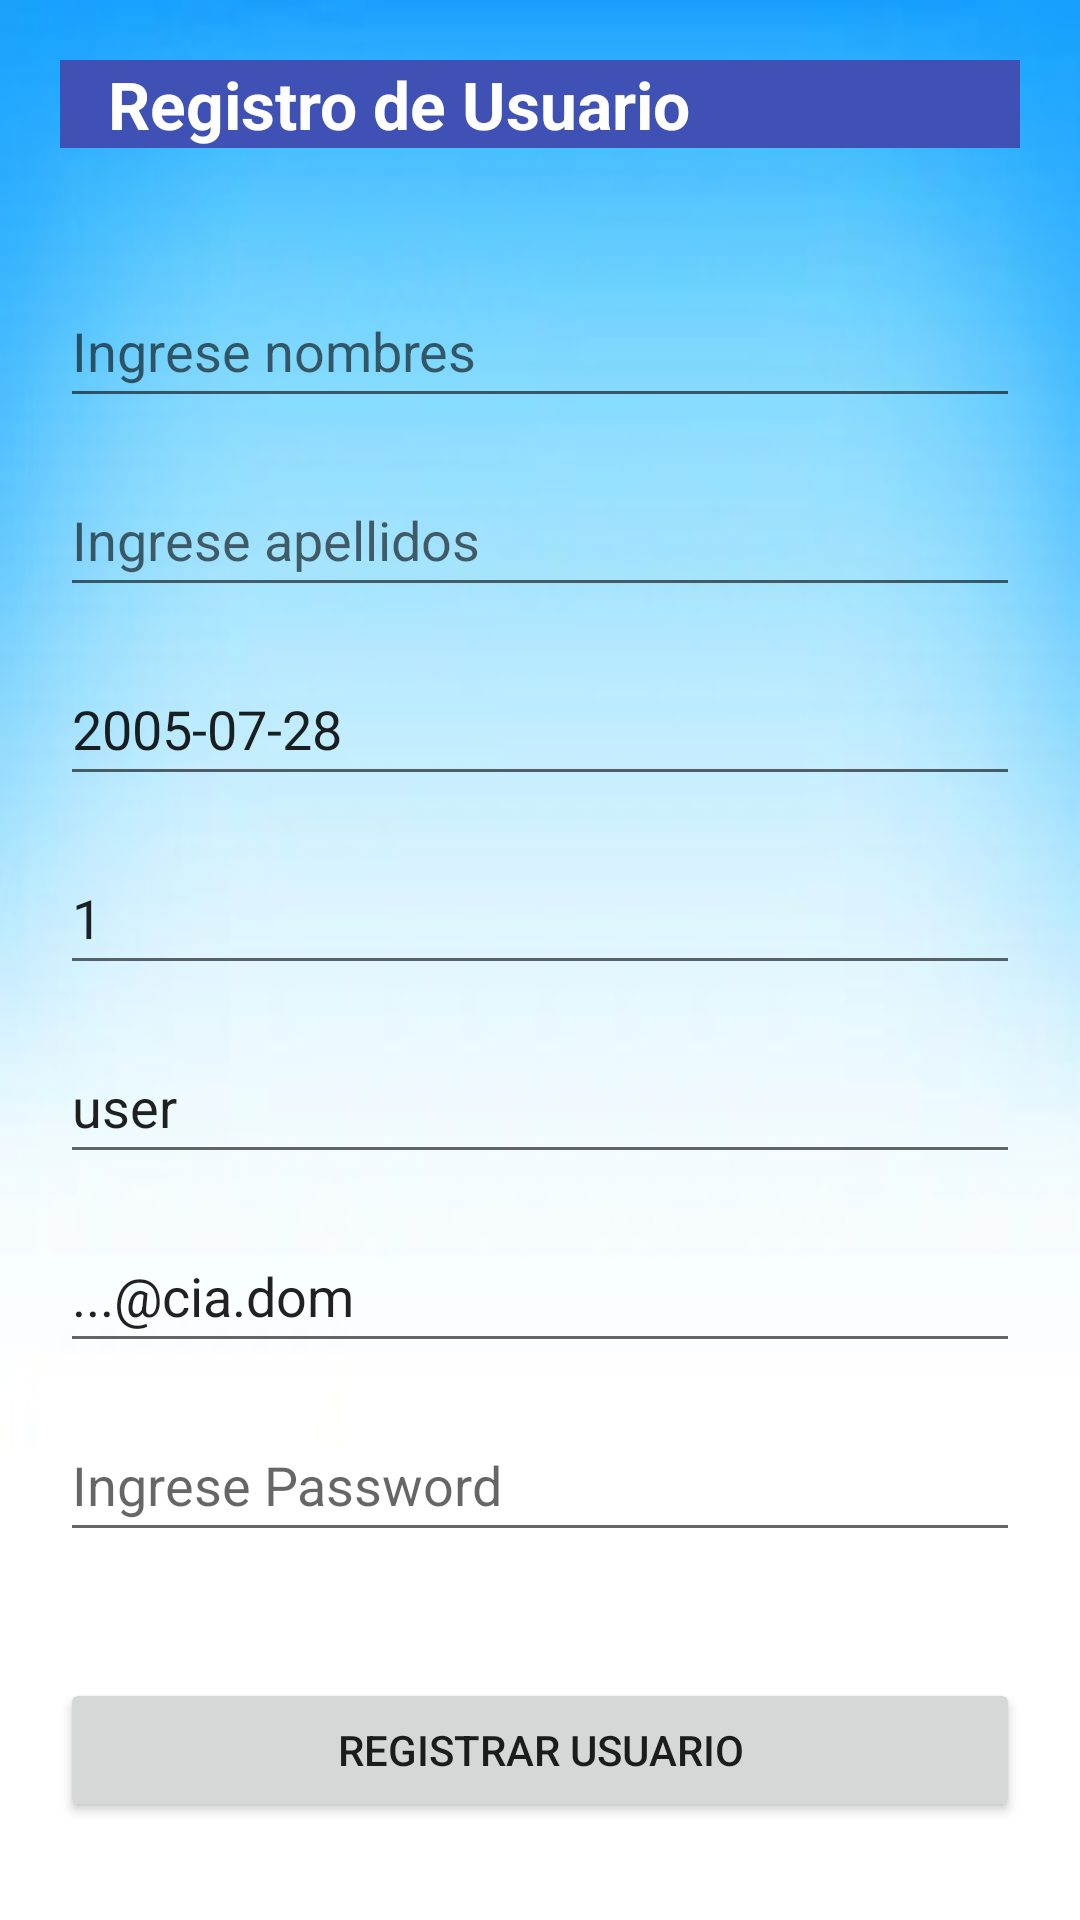

Write the Android layout XML for this screen, with the resource values it uses.
<!-- AndroidManifest.xml: application theme Theme.JOSportTech -->
<!-- res/layout/activity_usuario_registrar.xml -->
<?xml version="1.0" encoding="utf-8"?>
<androidx.constraintlayout.widget.ConstraintLayout xmlns:android="http://schemas.android.com/apk/res/android"
    xmlns:app="http://schemas.android.com/apk/res-auto"
    xmlns:tools="http://schemas.android.com/tools"
    android:layout_width="match_parent"
    android:layout_height="match_parent"
    android:padding="20dp"
    android:background="@drawable/fondo10"
    tools:context=".UsuarioRegistrarActivity">

    <TextView
        android:id="@+id/lblTitulo"
        android:layout_width="match_parent"
        android:layout_height="wrap_content"
        android:text="   Registro de Usuario"
        android:textColor="@color/white"
        android:background="#3F51B5"
        android:textSize="22dp"
        android:textStyle="bold"
        app:layout_constraintEnd_toEndOf="parent"
        app:layout_constraintStart_toStartOf="parent"
        app:layout_constraintTop_toTopOf="parent" />

    <EditText
        android:id="@+id/txtNombres"
        android:layout_width="match_parent"
        android:layout_height="wrap_content"
        android:ems="10"
        android:inputType="textPersonName"
        android:minHeight="48dp"
        android:hint="Ingrese nombres"
        android:layout_marginTop="42dp"
        app:layout_constraintEnd_toEndOf="parent"
        app:layout_constraintStart_toStartOf="parent"
        app:layout_constraintTop_toBottomOf="@+id/lblTitulo" />

    <EditText
        android:id="@+id/txtApellidos"
        android:layout_width="match_parent"
        android:layout_height="wrap_content"
        android:ems="10"
        android:inputType="textPersonName"
        android:minHeight="48dp"
        android:hint="Ingrese apellidos"
        android:layout_marginTop="15dp"
        app:layout_constraintEnd_toEndOf="parent"
        app:layout_constraintStart_toStartOf="parent"
        app:layout_constraintTop_toBottomOf="@+id/txtNombres" />

    <EditText
        android:id="@+id/txtFecNacimiento"
        android:layout_width="match_parent"
        android:layout_height="wrap_content"
        android:layout_marginTop="15dp"
        android:ems="10"
        android:hint="Ingrese Fecha de Nacimiento"
        android:inputType="textPersonName"
        android:minHeight="48dp"
        android:text="2005-07-28"
        app:layout_constraintEnd_toEndOf="parent"
        app:layout_constraintStart_toStartOf="parent"
        app:layout_constraintTop_toBottomOf="@+id/txtApellidos" />

    <EditText
        android:id="@+id/txtGenero"
        android:layout_width="match_parent"
        android:layout_height="wrap_content"
        android:layout_marginTop="15dp"
        android:ems="10"
        android:hint="Seleccione Genero"
        android:inputType="number"
        android:minHeight="48dp"
        android:text="1"
        app:layout_constraintEnd_toEndOf="parent"
        app:layout_constraintStart_toStartOf="parent"
        app:layout_constraintTop_toBottomOf="@+id/txtFecNacimiento" />

    <EditText
        android:id="@+id/txtPerfil"
        android:layout_width="match_parent"
        android:layout_height="wrap_content"
        android:layout_marginTop="15dp"
        android:ems="10"
        android:hint="Seleccione Perfil"
        android:inputType="number"
        android:minHeight="48dp"
        android:text="user"
        app:layout_constraintEnd_toEndOf="parent"
        app:layout_constraintStart_toStartOf="parent"
        app:layout_constraintTop_toBottomOf="@+id/txtGenero" />

    <EditText
        android:id="@+id/txtCorreo"
        android:layout_width="match_parent"
        android:layout_height="wrap_content"
        android:layout_marginTop="15dp"
        android:ems="10"
        android:hint="Ingrese Correo"
        android:inputType="textEmailAddress"
        android:minHeight="48dp"
        android:text="...@cia.dom"
        app:layout_constraintEnd_toEndOf="parent"
        app:layout_constraintStart_toStartOf="parent"
        app:layout_constraintTop_toBottomOf="@+id/txtPerfil" />

    <EditText
        android:id="@+id/txtPassword"
        android:layout_width="match_parent"
        android:layout_height="wrap_content"
        android:layout_marginTop="15dp"
        android:ems="10"
        android:hint="Ingrese Password"
        android:inputType="textPassword"
        android:minHeight="48dp"
        app:layout_constraintEnd_toEndOf="parent"
        app:layout_constraintStart_toStartOf="parent"
        app:layout_constraintTop_toBottomOf="@+id/txtCorreo" />

    <Button
        android:id="@+id/btnRegistrar"
        android:layout_width="match_parent"
        android:layout_height="wrap_content"
        android:layout_marginTop="42dp"
        app:srcCompat="@drawable/imagen_start"
        android:text="Registrar usuario"
        app:layout_constraintEnd_toEndOf="parent"
        app:layout_constraintStart_toStartOf="parent"
        app:layout_constraintTop_toBottomOf="@+id/txtPassword" />



</androidx.constraintlayout.widget.ConstraintLayout>
<!-- resources referenced by this layout -->
<resources>
  <!-- drawable fondo10: jpg bitmap (drawable, 11007 bytes) -->
  <style name="Theme.JOSportTech" parent="Theme.MaterialComponents.Light.DarkActionBar">
          
          <item name="colorPrimary">@color/purple_500</item>
          <item name="colorPrimaryVariant">@color/purple_700</item>
          <item name="colorOnPrimary">@color/white</item>
          
          <item name="colorSecondary">@color/teal_200</item>
          <item name="colorSecondaryVariant">@color/teal_700</item>
          <item name="colorOnSecondary">@color/black</item>
          
          <item name="android:statusBarColor">?attr/colorPrimaryVariant</item>
          
      </style>
  <!-- not gathered from this repository: default colours our renderer supplied (Android Studio template values) -->
  <color name="purple_500">#FF6200EE</color>
  <color name="purple_700">#FF3700B3</color>
  <color name="teal_200">#FF03DAC5</color>
  <color name="teal_700">#FF018786</color>
  <color name="black">#FF000000</color>
  <color name="white">#FFFFFFFF</color>
</resources>
